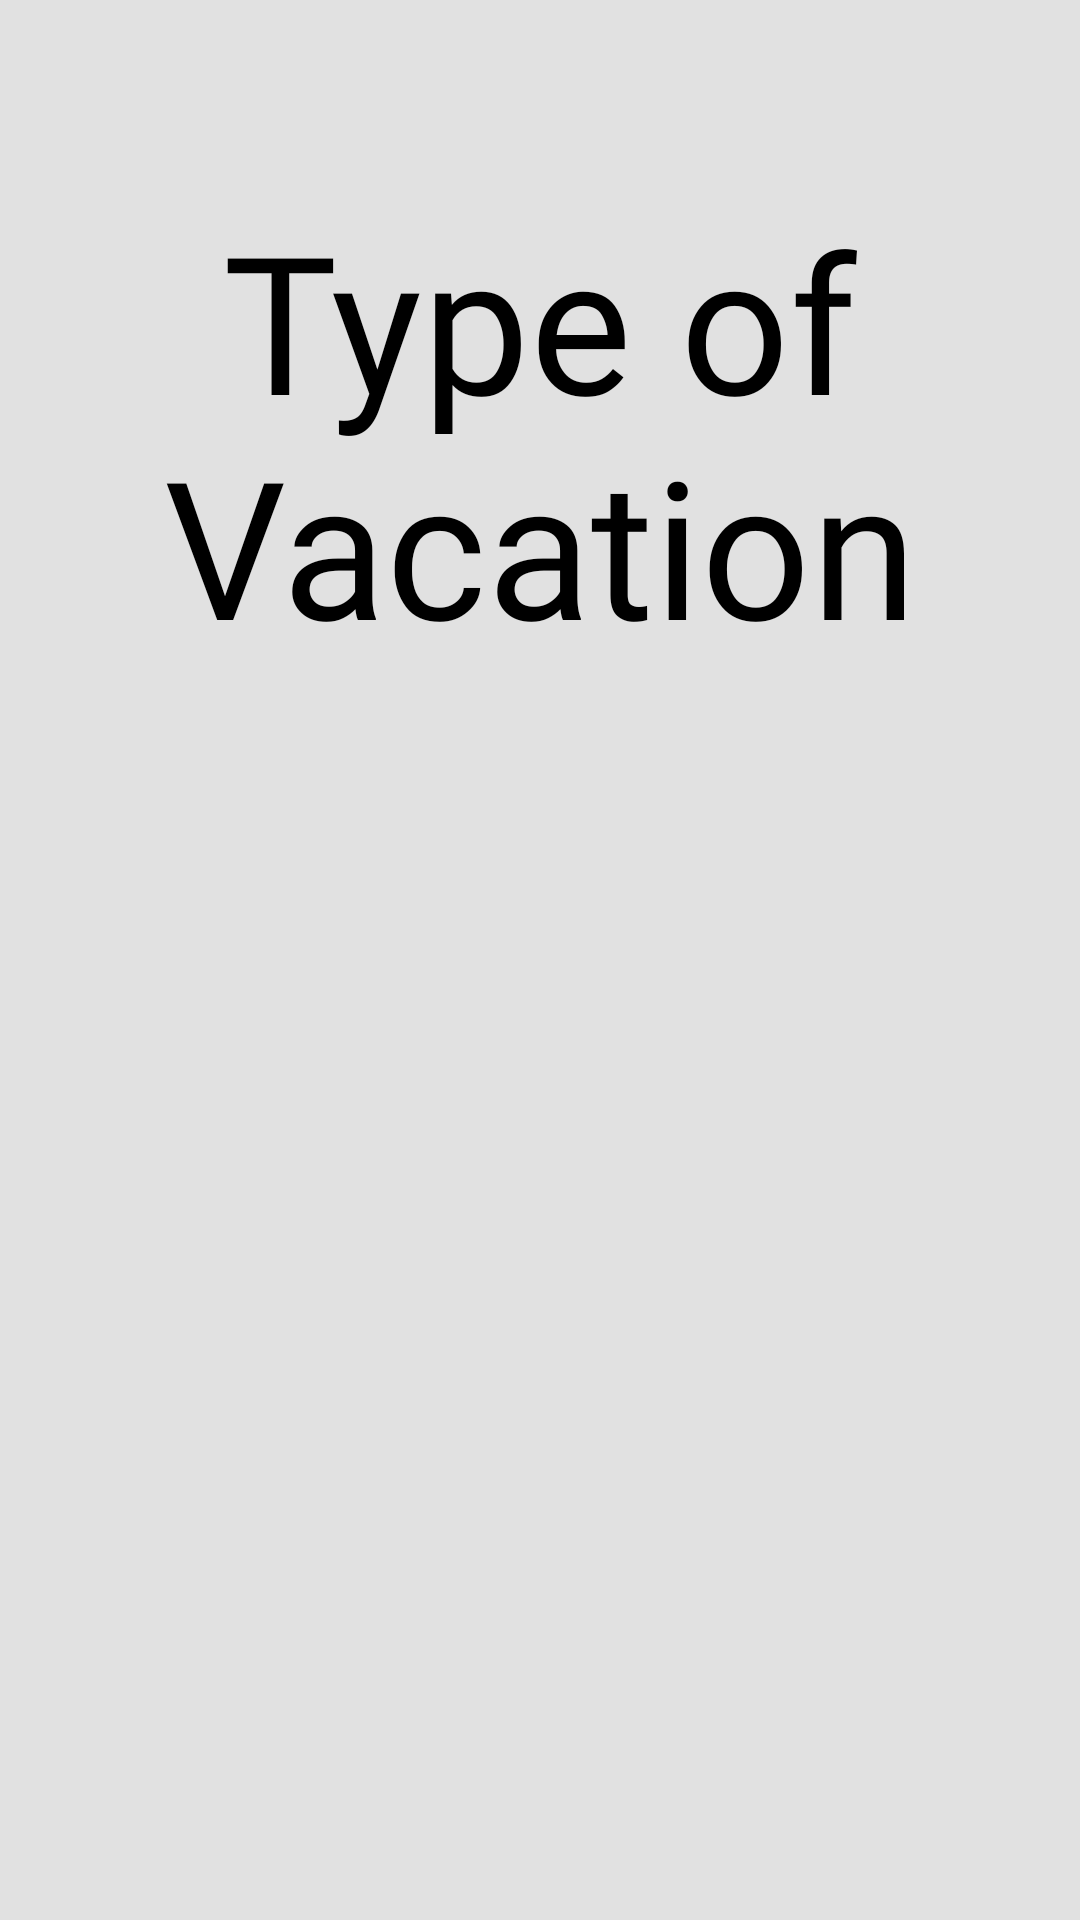

The Android layout XML behind this screen, and the referenced resources:
<!-- AndroidManifest.xml: application theme Theme.TravelMobile -->
<!-- res/layout/activity_vacation_type.xml -->
<?xml version="1.0" encoding="utf-8"?>
<androidx.constraintlayout.widget.ConstraintLayout xmlns:android="http://schemas.android.com/apk/res/android"
    xmlns:app="http://schemas.android.com/apk/res-auto"
    xmlns:tools="http://schemas.android.com/tools"
    android:id="@+id/container_button"
    android:layout_width="match_parent"
    android:layout_height="match_parent"
    tools:context=".VacationTypeView"
    android:background="#E1E1E1"
    android:fadingEdge="horizontal">

    <TextView
        android:id="@+id/titleView3"
        android:layout_width="0dp"
        android:layout_height="wrap_content"
        android:layout_marginStart="16dp"
        android:layout_marginTop="64dp"
        android:layout_marginEnd="16dp"
        android:fontFamily="@font/aldrich"
        android:text="Type of Vacation"
        android:textAlignment="center"
        android:textColor="#000000"
        android:textSize="64sp"
        app:layout_constraintEnd_toEndOf="parent"
        app:layout_constraintStart_toStartOf="parent"
        app:layout_constraintTop_toTopOf="parent" />

    <ListView
        android:id="@+id/vacTypeListView"
        android:layout_width="0dp"
        android:layout_height="669dp"
        android:layout_marginTop="128dp"
        android:cacheColorHint="#ffFFFFFF"
        app:layout_constraintBottom_toBottomOf="parent"
        app:layout_constraintEnd_toEndOf="parent"
        app:layout_constraintHorizontal_bias="0.0"
        app:layout_constraintStart_toStartOf="parent"
        app:layout_constraintTop_toBottomOf="@+id/titleView3"
        app:layout_constraintVertical_bias="0.295"
        tools:visibility="invisible" />

    <ImageView
        android:id="@+id/imageView"
        android:layout_width="wrap_content"
        android:layout_height="0dp"
        android:layout_marginBottom="-64dp"
        android:rotationX="180"
        android:rotationY="180"
        android:tint="#EEBB4D"
        app:layout_constraintBottom_toBottomOf="parent"
        app:layout_constraintStart_toStartOf="parent"
        app:srcCompat="@drawable/circle_white_top" />

</androidx.constraintlayout.widget.ConstraintLayout>
<!-- resources referenced by this layout -->
<resources>
  <style name="Theme.TravelMobile" parent="Theme.MaterialComponents.DayNight.DarkActionBar">
          
          <item name="colorPrimary">@color/gold</item>
          <item name="colorPrimaryVariant">@color/gold</item>
          <item name="colorOnPrimary">@color/white</item>
          
          <item name="colorSecondary">@color/teal_200</item>
          <item name="colorSecondaryVariant">@color/teal_700</item>
          <item name="colorOnSecondary">@color/black</item>
          
          <item name="android:statusBarColor">?attr/colorPrimaryVariant</item>
          
      </style>
  <color name="gold">#eebb4d</color>
  <color name="white">#FFFFFFFF</color>
  <color name="teal_200">#FF03DAC5</color>
  <color name="teal_700">#FF018786</color>
  <color name="black">#FF000000</color>
</resources>
